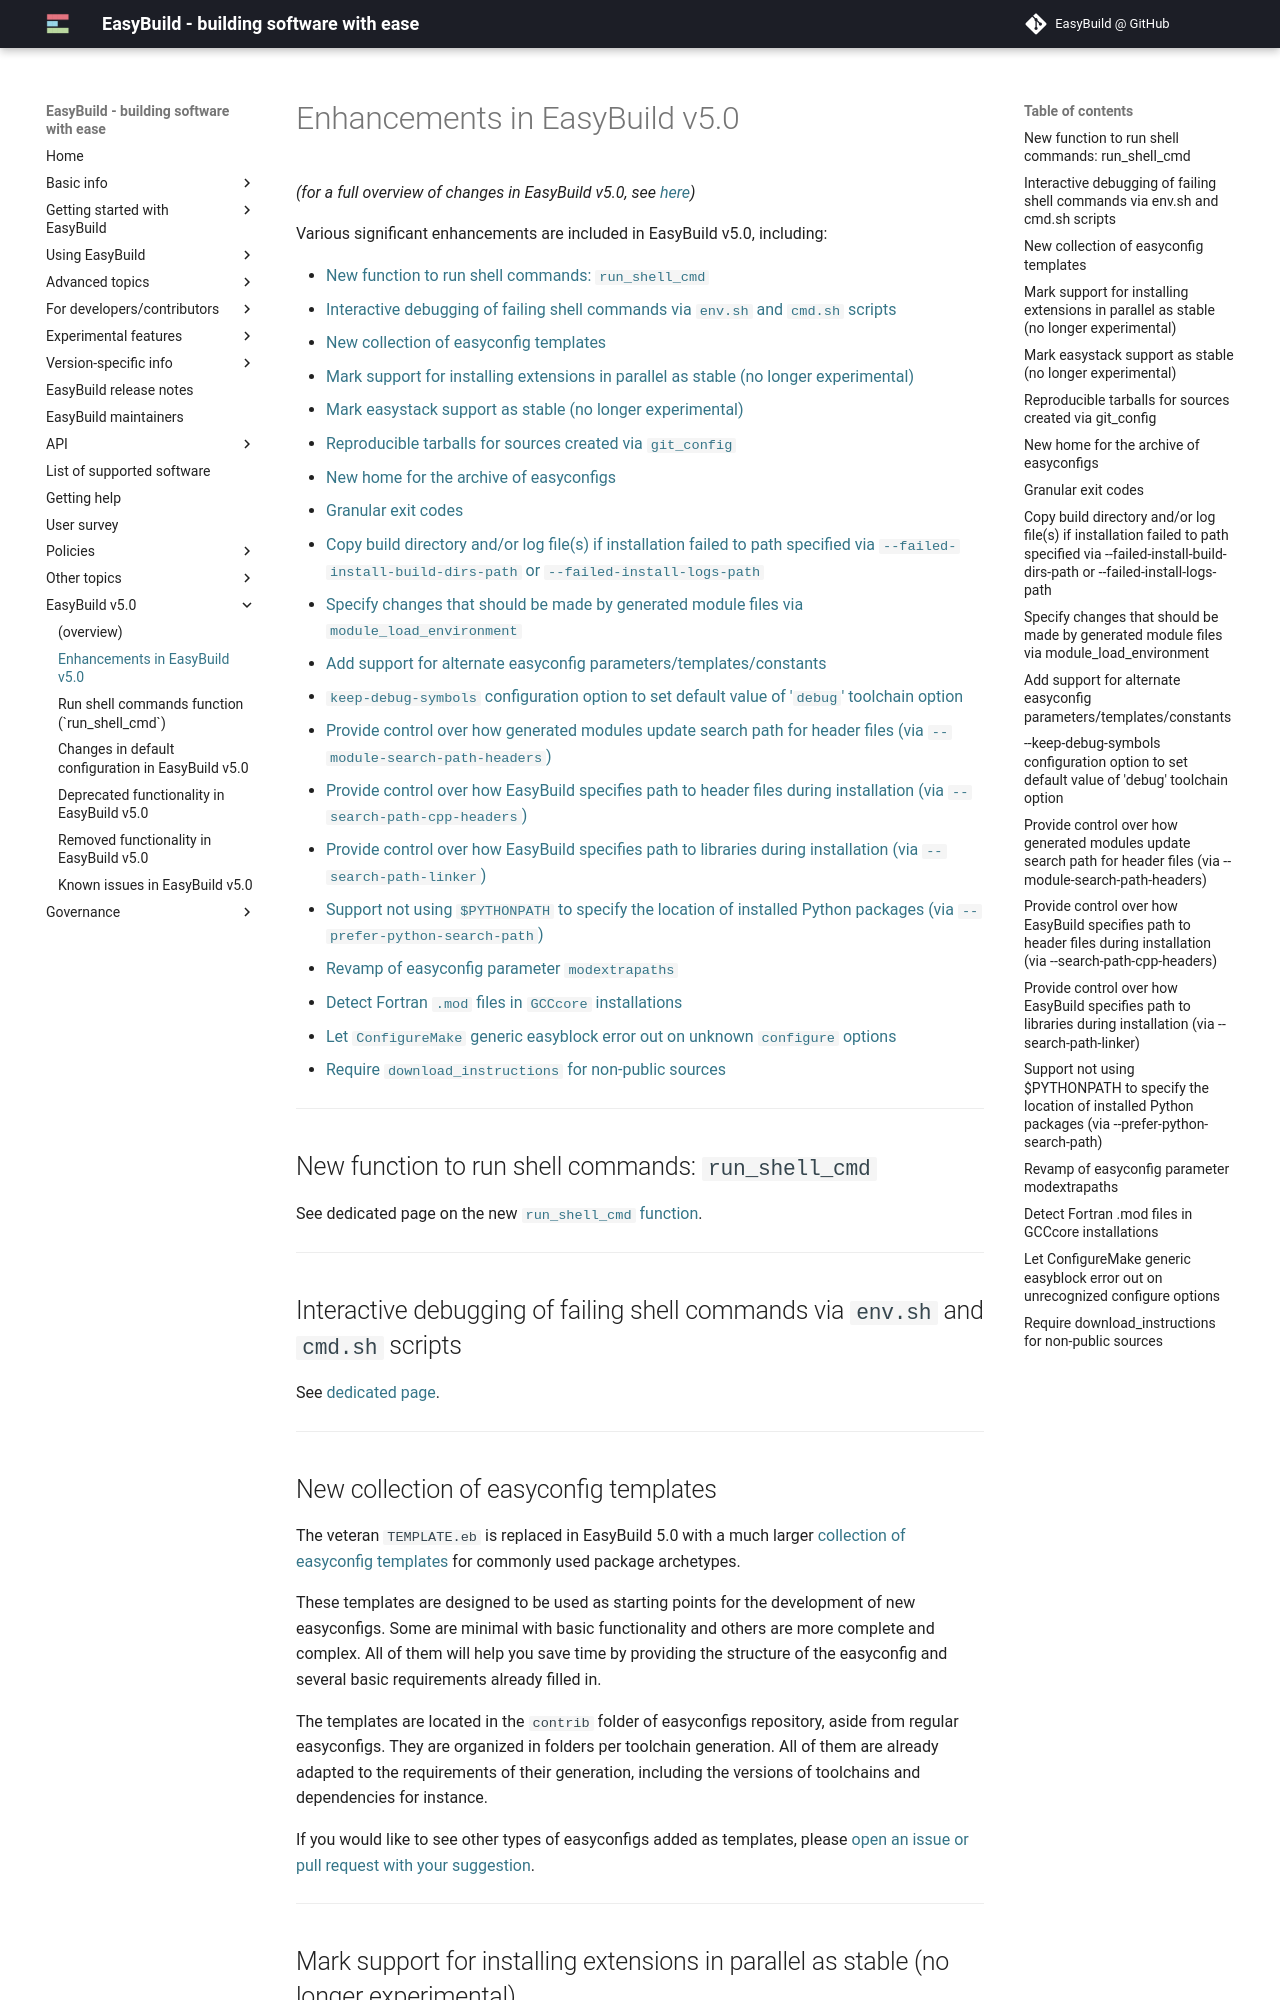

repository: easybuilders/easybuild-docs · page: easybuild-v5/enhancements/index.html · generator: mkdocs

# Enhancements in EasyBuild v5.0

*(for a full overview of changes in EasyBuild v5.0, see [here](index.md))*

Various significant enhancements are included in EasyBuild v5.0, including:

- [New function to run shell commands: `run_shell_cmd`][run_shell_cmd]
- [Interactive debugging of failing shell commands via `env.sh` and `cmd.sh` scripts][interactive-debugging-failing-shell-commands]
- [New collection of easyconfig templates][collection-easyconfig-templates]
- [Mark support for installing extensions in parallel as stable (no longer experimental)][parallel-extensions-install-stable]
- [Mark easystack support as stable (no longer experimental)][easystack-stable]
- [Reproducible tarballs for sources created via `git_config`][reproducible-tarballs-git_config]
- [New home for the archive of easyconfigs][new-easyconfig-archive]
- [Granular exit codes][granular-exit-codes]
- [Copy build directory and/or log file(s) if installation failed to path specified via `--failed-install-build-dirs-path` or `--failed-install-logs-path`][copy-build-log-failed-installs]
- [Specify changes that should be made by generated module files via `module_load_environment`][module-load-environment]
- [Add support for alternate easyconfig parameters/templates/constants][alternative-easyconfig-parameters-templates-constants]
- [`keep-debug-symbols` configuration option to set default value of '`debug`' toolchain option][keep-debug-symbols]
- [Provide control over how generated modules update search path for header files (via `--module-search-path-headers`)][module-search-path-headers]
- [Provide control over how EasyBuild specifies path to header files during installation (via `--search-path-cpp-headers`)][search-path-cpp-headers]
- [Provide control over how EasyBuild specifies path to libraries during installation (via `--search-path-linker`)][search-path-linker]
- [Support not using `$PYTHONPATH` to specify the location of installed Python packages (via `--prefer-python-search-path`)][PYTHONPATH-vs-EBPYTHONPREFIXES]
- [Revamp of easyconfig parameter `modextrapaths`][modextrapaths-revamp]
- [Detect Fortran `.mod` files in `GCCcore` installations][mod-files]
- [Let `ConfigureMake` generic easyblock error out on unknown `configure` options][configuremake-unknown-configure-options]
- [Require `download_instructions` for non-public sources][require_download_instructions]

---

## New function to run shell commands: `run_shell_cmd` { : #run_shell_cmd }

See dedicated page on the new [`run_shell_cmd` function](run_shell_cmd.md).

---

## Interactive debugging of failing shell commands via `env.sh` and `cmd.sh` scripts {: #interactive-debugging-failing-shell-commands }


See [dedicated page](../interactive-debugging-failing-shell-commands.md).

---

## New collection of easyconfig templates {: #collection-easyconfig-templates}

The veteran `TEMPLATE.eb` is replaced in EasyBuild 5.0 with a much larger
[collection of easyconfig templates](https://github.com/easybuilders/easybuild-easyconfigs/tree/main/contrib/easyconfig-templates)
for commonly used package archetypes.

These templates are designed to be used as starting points for the development
of new easyconfigs. Some are minimal with basic functionality and others are
more complete and complex. All of them will help you save time by providing the
structure of the easyconfig and several basic requirements already filled in. 

The templates are located in the `contrib` folder of easyconfigs repository,
aside from regular easyconfigs. They are organized in folders per toolchain
generation. All of them are already adapted to the requirements of their
generation, including the versions of toolchains and dependencies for instance.

If you would like to see other types of easyconfigs added as templates, please
[open an issue or pull request with your suggestion][contributing].

---

## Mark support for installing extensions in parallel as stable (no longer experimental) {: #parallel-extensions-install-stable }

The support for [installing extensions in parallel][installing_extensions_in_parallel]
no longer requires the use of the `--experimental` option. Currently this supports
installing R extensions in parallel.

---
